Run: headless pygame with SDL's dummy video driver; simulated clock (each Clock.tick advances the game by its frame time, no real sleeping); random seed 0; keys injected as events and as key.get_pressed() state; mouse plan: one left click at the window centre at the start of phase 2, then a move to the lower-right quarter at the start of phase 3.
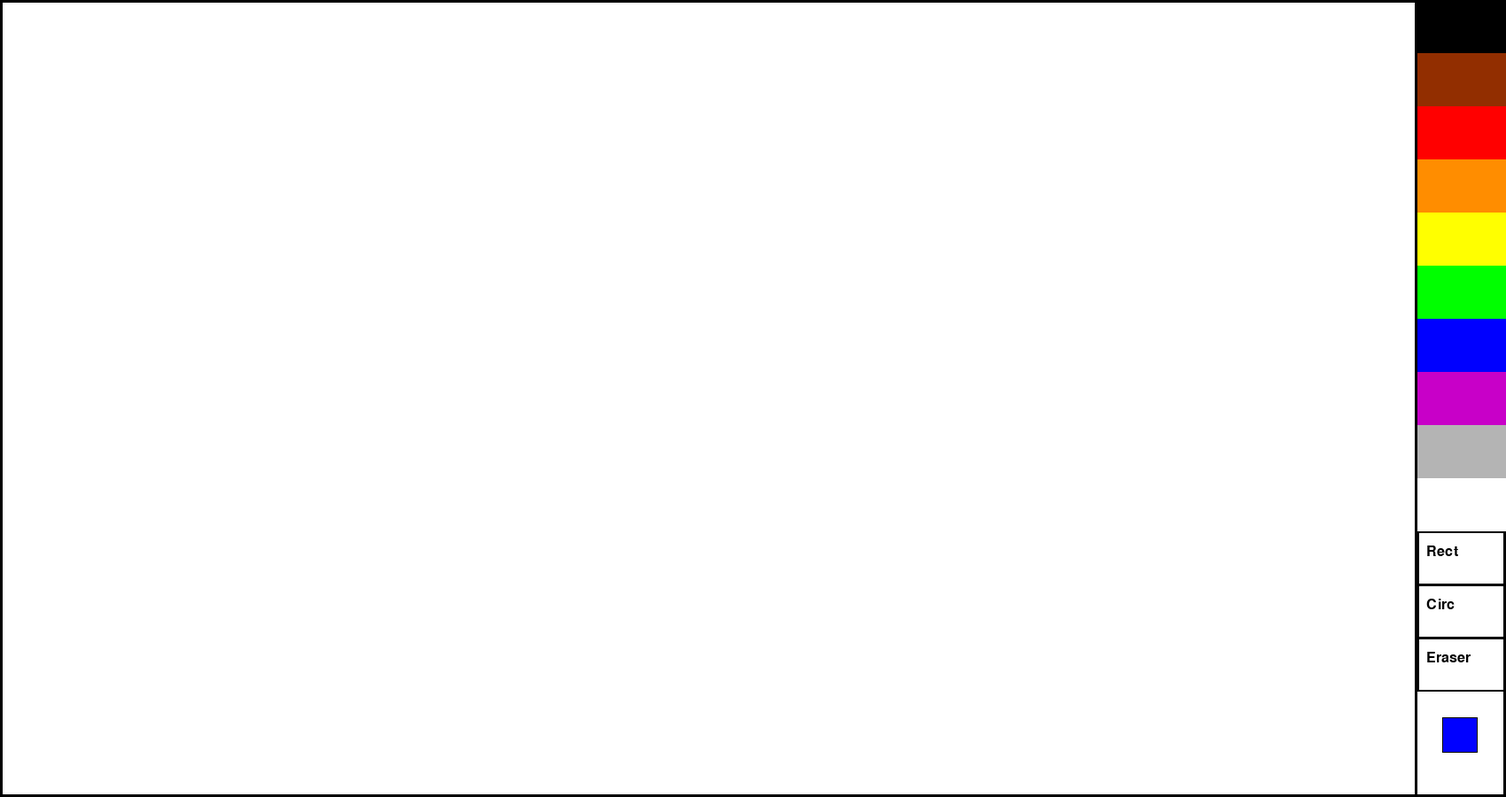
Frame 1 of 4 · flips 1–60 · no input
Frame 2 of 4 · flips 61–180 · clicked the window centre · tapped SPACE, RETURN · held RIGHT (→), D · screen unchanged from frame 1, image omitted
Frame 3 of 4 · flips 181–300 · moved the mouse to the lower-right quarter · held DOWN (↓), S · screen unchanged from frame 2, image omitted
Frame 4 of 4 · flips 301–420 · held LEFT (←), A, UP (↑), W · screen unchanged from frame 3, image omitted

The pygame program that drew these frames:

import pygame

pygame.init()

pygame.display.set_caption('Paint Clone for TSIS9')

WIDTH, HEIGHT = 1700, 900
WIN = pygame.display.set_mode((WIDTH, HEIGHT))

BLACK = (0, 0, 0)
BROWN = (146, 46, 0)
RED = (255, 0, 0)
ORANGE = (255, 141, 0)
YELLOW = (255, 255, 0)
GREEN = (0, 255, 0)
BLUE = (0, 0, 255)
PURPLE = (200, 0, 200)
GREY = (180, 180, 180)
WHITE = (255, 255, 255)

FONT = pygame.font.SysFont('Arial', 24)


def draw_circle():
    pass


def draw_rect():
    pass


def buttons_click(click, colors):
    COLOR = None

    mx, my = pygame.mouse.get_pos()

    if black.collidepoint((mx, my)) and click:
        COLOR = BLACK
    elif brown.collidepoint((mx, my)) and click:
        COLOR = BROWN
    elif red.collidepoint((mx, my)) and click:
        COLOR = RED
    elif orange.collidepoint((mx, my)) and click:
        COLOR = ORANGE
    elif yellow.collidepoint((mx, my)) and click:
        COLOR = YELLOW
    elif green.collidepoint((mx, my)) and click:
        COLOR = GREEN
    elif brown.collidepoint((mx, my)) and click:
        COLOR = BROWN
    elif blue.collidepoint((mx, my)) and click:
        COLOR = BLUE
    elif purple.collidepoint((mx, my)) and click:
        COLOR = PURPLE
    elif grey.collidepoint((mx, my)) and click:
        COLOR = GREY
    elif white.collidepoint((mx, my)) and click:
        COLOR = WHITE

    elif rectangle.collidepoint((mx, my)) and click:
        draw_rect()
    elif circle.collidepoint((mx, my)) and click:
        draw_circle()
    elif eraser.collidepoint((mx, my)) and click:
        COLOR = WHITE

    if COLOR != None:
        print(COLOR)


def color_buttons():
    black = pygame.Rect(1600, 0, 100, 60)
    brown = pygame.Rect(1600, 60, 100, 60)
    red = pygame.Rect(1600, 120, 100, 60)
    orange = pygame.Rect(1600, 180, 100, 60)
    yellow = pygame.Rect(1600, 240, 100, 60)
    green = pygame.Rect(1600, 300, 100, 60)
    blue = pygame.Rect(1600, 360, 100, 60)
    purple = pygame.Rect(1600, 420, 100, 60)
    grey = pygame.Rect(1600, 480, 100, 60)
    white = pygame.Rect(1600, 540, 100, 60)

    rectangle = pygame.Rect(1600, 600, 100, 60)
    circle = pygame.Rect(1600, 660, 100, 60)
    eraser = pygame.Rect(1600, 720, 100, 60)

    pygame.draw.rect(WIN, BLACK, black)
    pygame.draw.rect(WIN, BROWN, brown)
    pygame.draw.rect(WIN, RED, red)
    pygame.draw.rect(WIN, ORANGE, orange)
    pygame.draw.rect(WIN, YELLOW, yellow)
    pygame.draw.rect(WIN, GREEN, green)
    pygame.draw.rect(WIN, BLUE, blue)
    pygame.draw.rect(WIN, PURPLE, purple)
    pygame.draw.rect(WIN, GREY, grey)
    pygame.draw.rect(WIN, WHITE, white)

    WIN.blit(FONT.render('Rect', True, BLACK), (1610, 615))
    WIN.blit(FONT.render('Circ', True, BLACK), (1610, 675))
    WIN.blit(FONT.render('Eraser', True, BLACK), (1610, 735))

    pygame.draw.rect(WIN, BLUE, [1629, 811, 38, 38])


def draw_menu(clear):
    WIN.fill(WHITE)
    pygame.draw.rect(WIN, BLACK, [0, 0, WIDTH, HEIGHT], 3)  # BORDER
    pygame.draw.line(WIN, BLACK, (1598, 0), (1598, 900), 3)

    for y in range(0, 760 + 1, 60):  # FRAMES OF COLORS
        pygame.draw.rect(WIN, BLACK, [1600, y, 100, 61], 2)

    pygame.draw.rect(WIN, BLACK, [1628, 810, 40, 40], 2)  # CURRENT COLOR

    if clear:
        WIN.fill(WHITE)

    color_buttons()


def roundline(srf, color, start, end, radius=1):
    dx = end[0]-start[0]
    dy = end[1]-start[1]
    distance = max(abs(dx), abs(dy))
    for i in range(distance):
        x = int(start[0]+float(i)/distance*dx)
        y = int(start[1]+float(i)/distance*dy)
        pygame.display.update(pygame.draw.circle(srf, color, (x, y), radius))


def main():
    run = True
    click = False
    clear = False
    draw_on = False
    last_pos = (0, 0)
    while run:
        for event in pygame.event.get():
            if event.type == pygame.QUIT:
                run = False
            elif event.type == pygame.KEYDOWN:
                if event.key == pygame.K_ESCAPE:
                    run = False
                elif event.key == pygame.K_c:
                    clear = True
            elif event.type == pygame.MOUSEBUTTONDOWN:
                click = True
                pygame.draw.circle(WIN, BLACK, event.pos, 10)
            elif event.type == pygame.MOUSEBUTTONUP:
                draw_on = False
            elif event.type == pygame.MOUSEMOTION:
                if draw_on:
                    pygame.draw.circle(WIN, BLACK, event.pos, 10)
                    roundline(WIN, BLACK, event.pos, last.pos, 10)
                last_pos = event.pos

        draw_menu(clear)
        pygame.display.update()
        click = False
        clear = False

    pygame.quit()


if __name__ == '__main__':
    main()
